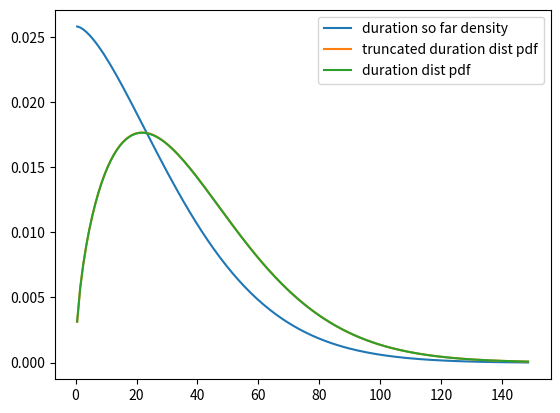

Source code (Python):
import numpy as np
from numpy import linalg as la
import scipy.stats
from scipy.special import gamma
import matplotlib.pyplot as plt


def get_truncated_above_sf(cdf, maxval):
    cdf_maxval = cdf(maxval)
    return lambda t: 1 - cdf(np.minimum(t, maxval)) / cdf_maxval

def get_truncated_above_pdf(cdf, pdf, maxval):
    cdf_maxval = cdf(maxval)
    return np.vectorize(lambda t: pdf(t) / cdf_maxval if t <= maxval else 0)


########### Set up time distribution
scale = 42.59286560661815 # scale parameter of Weibull distribution
k = 1.5513080437971483 # shape parameter of weibull distribution
mean_duration = scale * gamma(1 + 1/k)
duration_dist = scipy.stats.weibull_min(k, scale=scale)

dt = 1.0 # time interval in minutes

# truncate the distribution to lie below max_time
max_time = duration_dist.ppf(0.999)
n_intervals = int(np.ceil(max_time / dt))
max_time = n_intervals * dt

# survival function of truncated duration distribution
trunc_sf = get_truncated_above_sf(duration_dist.cdf, max_time)

lamda = 0.7 # people coming in per minute
N_out = 1000 # number of people outside

# create transition matrix for markov chain.
# column i of the matrix is the probabilities of going to each state if
# currently in state i.
# state 0 is for being outside the res, the other states are for being at
# different levels of progress through being in the res.
# state 1 is the first state you are at when you enter the res.
P = np.zeros((n_intervals + 1, n_intervals + 1))

# Set the probabilities of going in vs staying out
# go_in_probability = lamda / N_out * dt
# P[1, 0] = go_in_probability
# P[0, 0] = 1 - go_in_probability
# It actually doesn't matter what we set these values to
# since it doesn't change the results we care about, so we could also do this:
P[1, 0] = 1
P[0, 0] = 0

t_samples = np.linspace(0, max_time, num=n_intervals + 1)

# k goes thru all k's except 0 and n_intervals
for k in range(1, n_intervals):
    stay_prob = trunc_sf(t_samples[k]) / trunc_sf(t_samples[k-1])
    P[k + 1, k] = stay_prob
    P[0, k] = 1 - stay_prob
P[0, n_intervals] = 1

vals, vecs = la.eig(P)
eig1_index = np.argmin(abs(vals - 1))
assert np.isclose(vals[eig1_index].real, 1, rtol=0, atol=1e-10)
assert vals[eig1_index].imag == 0
assert np.all(vecs[:, eig1_index].imag == 0)

v = vecs[:, eig1_index].real
v /= v.sum()

assert np.allclose(P @ v, v)

t_probabilities = v[1:] / (1 - v[0])
t_densities = t_probabilities / dt

t_midpoints = t_samples[1:] - dt/2
trunc_pdf = get_truncated_above_pdf(duration_dist.cdf, duration_dist.pdf, max_time)
plt.plot(t_midpoints, t_densities, label='duration so far density')
plt.plot(t_midpoints, trunc_pdf(t_midpoints), label='truncated duration dist pdf')
plt.plot(t_midpoints, duration_dist.pdf(t_midpoints), label='duration dist pdf')
plt.legend()
plt.show()

print(np.dot(t_probabilities, t_midpoints))
print(duration_dist.mean())
